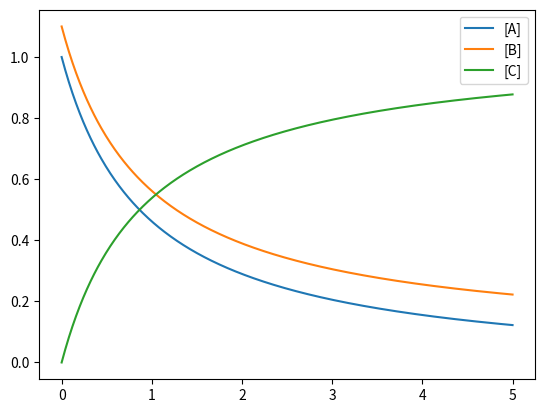

Write Python code to recreate this figure.
import matplotlib.pyplot as plt

k, tmax, h = 1.0, 5.0, 0.01
t, a, b, c = 0.0, 1.0, 1.1, 0.0
tt, aa, bb, cc = [], [], [], []
while t <= tmax:
    tt.append(t)
    aa.append(a)
    bb.append(b)
    cc.append(c)
    t += h
    v = k*a*b
    a -= v*h
    b -= v*h
    c += v*h

plt.plot(tt, aa, label='[A]')
plt.plot(tt, bb, label='[B]')
plt.plot(tt, cc, label='[C]')
plt.legend()
plt.show()

